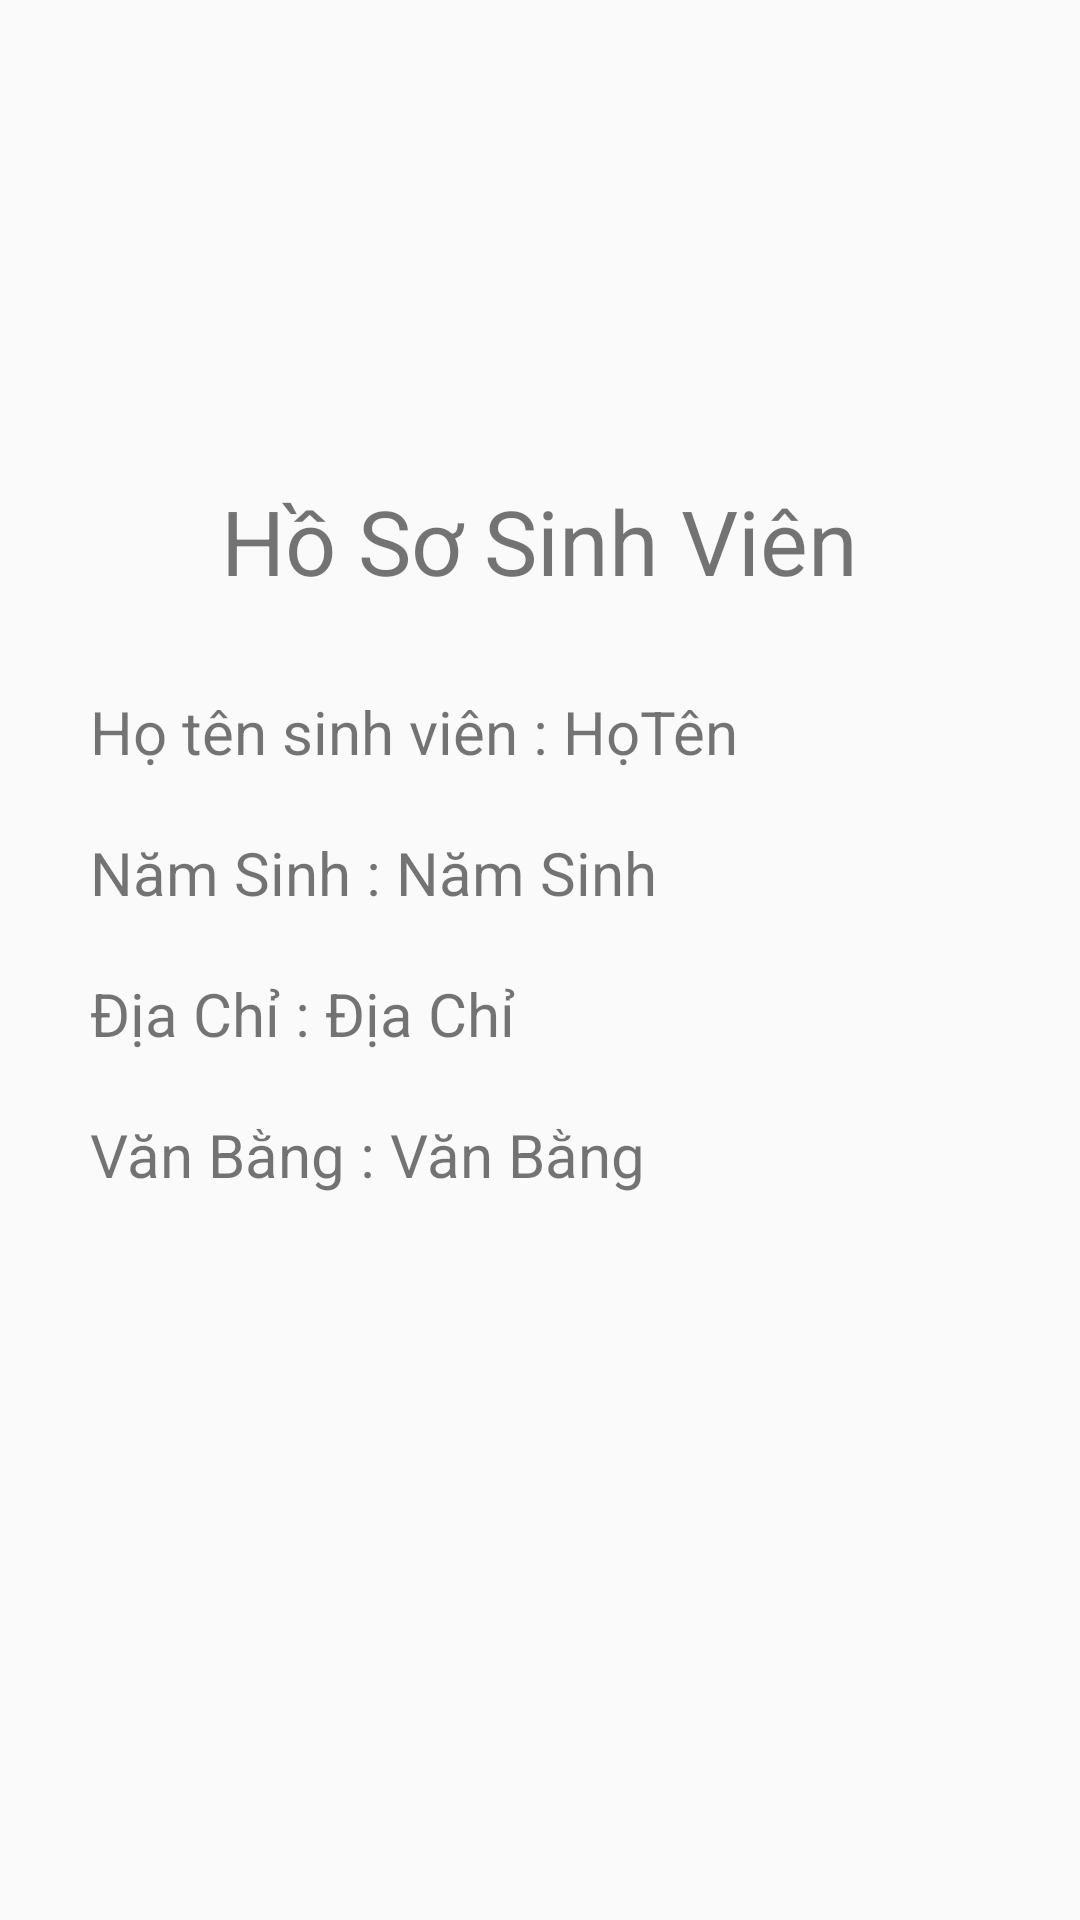

The Android layout XML behind this screen, and the referenced resources:
<!-- AndroidManifest.xml: application theme AppTheme -->
<!-- res/layout/activity_profile.xml -->
<?xml version="1.0" encoding="utf-8"?>
<LinearLayout
    xmlns:android="http://schemas.android.com/apk/res/android"
    xmlns:app="http://schemas.android.com/apk/res-auto"
    xmlns:tools="http://schemas.android.com/tools"
    android:padding="20dp"
    android:layout_width="match_parent"
    android:layout_height="match_parent"
    android:orientation="vertical">

    <ImageView
        android:layout_width="100dp"
        android:layout_height="100dp"
        android:layout_gravity="center"
        android:src="@drawable/student"
        android:layout_margin="20dp"/>
    <TextView
        android:layout_width="wrap_content"
        android:layout_height="wrap_content"
        android:text="Hồ Sơ Sinh Viên"
        android:textSize="30dp"
        android:fontFamily="font_family_thin"
        android:layout_gravity="center"
        android:layout_marginBottom="20dp"
        />
    <LinearLayout
        android:weightSum="5"
        android:layout_width="wrap_content"
        android:layout_height="wrap_content"
        android:orientation="horizontal"
        android:layout_margin="10dp">
        <TextView
            android:layout_weight="3"
            android:text="Họ tên sinh viên : "
            android:textSize="20dp"
            android:layout_width="wrap_content"
            android:layout_height="wrap_content" />
        <TextView
            android:text="Họ"
            android:textSize="20dp"
            android:id="@+id/tvFirstName"
            android:layout_width="wrap_content"
            android:layout_height="wrap_content" />

        <TextView
            android:id="@+id/tvLastName"
            android:layout_width="wrap_content"
            android:layout_height="wrap_content"
            android:text="Tên"
            android:textSize="20dp" />

    </LinearLayout>
    <LinearLayout
        android:layout_width="wrap_content"
        android:layout_height="wrap_content"
        android:orientation="horizontal"
        android:layout_margin="10dp"
        android:weightSum="5">
        <TextView
            android:layout_weight="3"
            android:text="Năm Sinh : "
            android:textSize="20dp"
            android:layout_width="wrap_content"
            android:layout_height="wrap_content" />

        <TextView
            android:id="@+id/tvDoB"
            android:layout_width="wrap_content"
            android:layout_height="wrap_content"
            android:text="Năm Sinh"
            android:textSize="20dp"></TextView>
    </LinearLayout>

    <LinearLayout
        android:weightSum="5"
        android:layout_width="wrap_content"
        android:layout_height="wrap_content"
        android:orientation="horizontal"
        android:layout_margin="10dp">
        <TextView
            android:layout_weight="3"
            android:text="Địa Chỉ : "
            android:textSize="20dp"
            android:layout_width="wrap_content"
            android:layout_height="wrap_content" />
        <TextView
            android:text="Địa Chỉ"
            android:textSize="20dp"
            android:id="@+id/tvAddress"
            android:layout_width="wrap_content"
            android:layout_height="wrap_content" >
        </TextView>
    </LinearLayout>

    <LinearLayout
        android:weightSum="5"
        android:layout_margin="10dp"
        android:layout_width="wrap_content"
        android:layout_height="wrap_content"
        android:orientation="horizontal">
        <TextView
            android:layout_weight="3"
            android:text="Văn Bằng : "
            android:textSize="20dp"
            android:layout_width="wrap_content"
            android:layout_height="wrap_content" />
        <TextView
            android:text="Văn Bằng"
            android:textSize="20dp"
            android:id="@+id/tvLiteracy"
            android:layout_width="wrap_content"
            android:layout_height="wrap_content" >
        </TextView>
    </LinearLayout>


</LinearLayout>
<!-- resources referenced by this layout -->
<resources>
  <style name="AppTheme" parent="Theme.AppCompat.Light.NoActionBar">
          
          <item name="colorPrimary">@color/colorPrimary</item>
          <item name="colorPrimaryDark">@color/colorPrimaryDark</item>
          <item name="colorAccent">@color/colorAccent</item>
      </style>
  <!-- not gathered from this repository: default colours our renderer supplied (Android Studio template values) -->
  <color name="colorPrimary">#FF6200EE</color>
  <color name="colorPrimaryDark">#FF3700B3</color>
  <color name="colorAccent">#FF03DAC5</color>
</resources>
